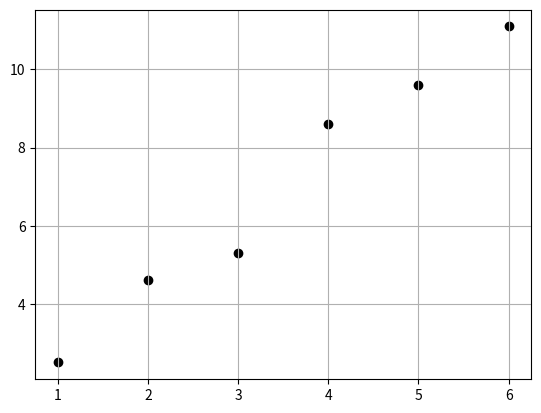
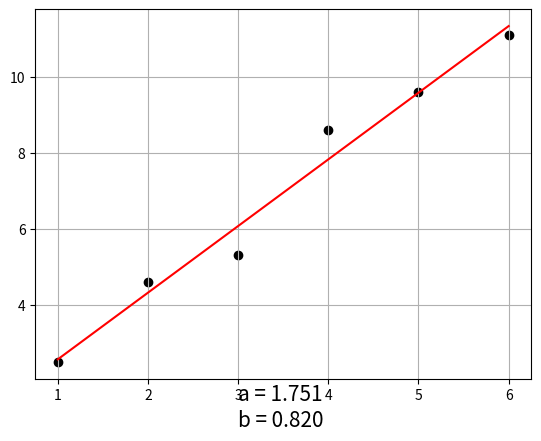

The matplotlib source for these figures, in order:
import matplotlib.pyplot as plt

###   'LEAST SQUARES METHOD' (LSM) LINEAR REGRESSION   ###

'GETTER E PRINT DA BASE DADOS:'
def _only(allowed_str, tested_str):
    for c in tested_str:
        if c not in allowed_str:
            return False
    return True

def _numof_digits(x:int, base=10):
    n = 0
    if not x: return 1
    while x!=0:
        d = [x//base, x%base]
        if d[1] or d[0]:
            n += 1
            x = d[0]
            continue
        break
    return n
        
def get_data(filename:str, has_header=True, sep=','): # testar função!!! 
    t = []
    fp = open(filename, 'r')
    i=0

    for line in fp:
        div = line.rstrip().split(sep)

        if has_header:
            t.append(div)
            has_header = False
            i+=1
            continue
        
        t.append([])
        for at in div:
            if _only('0123456789.-+%', at):
                if '%' in at:
                    t[i].append(float(at.strip('%'))/100)
                elif '.' in at:
                    t[i].append(float(at))
                else:
                    t[i].append(int(at))
            else:
                continue
        i+=1
    return t

def printdb(db, verbose=False):
    i = 0
    n = _numof_digits(len(db))
    for line in db:
        print(' ' * (n - _numof_digits(i)), i, sep='', end=' |  ')
        for feat in line:
            print(feat, end='')
            if verbose: print(' (%s)' % (str(type(feat)).removeprefix("<class '").removesuffix("'>")), end='')
            print('  ', end='')
        print()
        i+=1

'PLOTAGEM DOS DADOS:'
def showdata(dataset, x_coln=0, y_coln=1, has_header=True):
    plt.clf()
    if has_header:
        plt.xlabel(dataset[0][x_coln])
        plt.ylabel(dataset[0][y_coln])
        db = dataset[1:]
    else: db = dataset

    for inst in db:
        plt.scatter(inst[x_coln], inst[y_coln], marker='o', color='black')

    plt.grid(True)
    plt.show()

def fit(dataset:list, x_coln=0, y_coln=1, has_header=True):
    x = []
    y = []

    if has_header:
        db = dataset[1:]
    else: db = dataset

    for inst in db:
        x.append(inst[x_coln])
        y.append(inst[y_coln])
    
    x2 = x[:]
    x2 = list(map(lambda x: x**2, x2))
    xy = []
    for i in range(len(db)):
        xy.append(x[i]*y[i])

    n = len(db)

    angular_coef = ((n*sum(xy) - (sum(x)*sum(y)))) / (n*sum(x2) - (sum(x)**2))
    intercept = (sum(y) - (angular_coef*(sum(x)))) / n

    xm = min(x)
    xM = max(x)

    plt.plot((xm, xM), (angular_coef*xm+intercept, angular_coef*xM+intercept), color='red', marker='')
    plt.scatter(x, y, marker='o', color='black')
    plt.grid(True)
    plt.text(xm+2, intercept, 'a = %.3f\nb = %.3f' % (angular_coef,intercept), fontsize=15)
    plt.show()

    return angular_coef, intercept

if __name__ == '__main__':
    dataset = [[1,2.5], [2,4.6], [3,5.3], [4,8.6], [5,9.6], [6,11.1]]
    showdata(dataset, has_header=False)
    fit(dataset, has_header=False)
